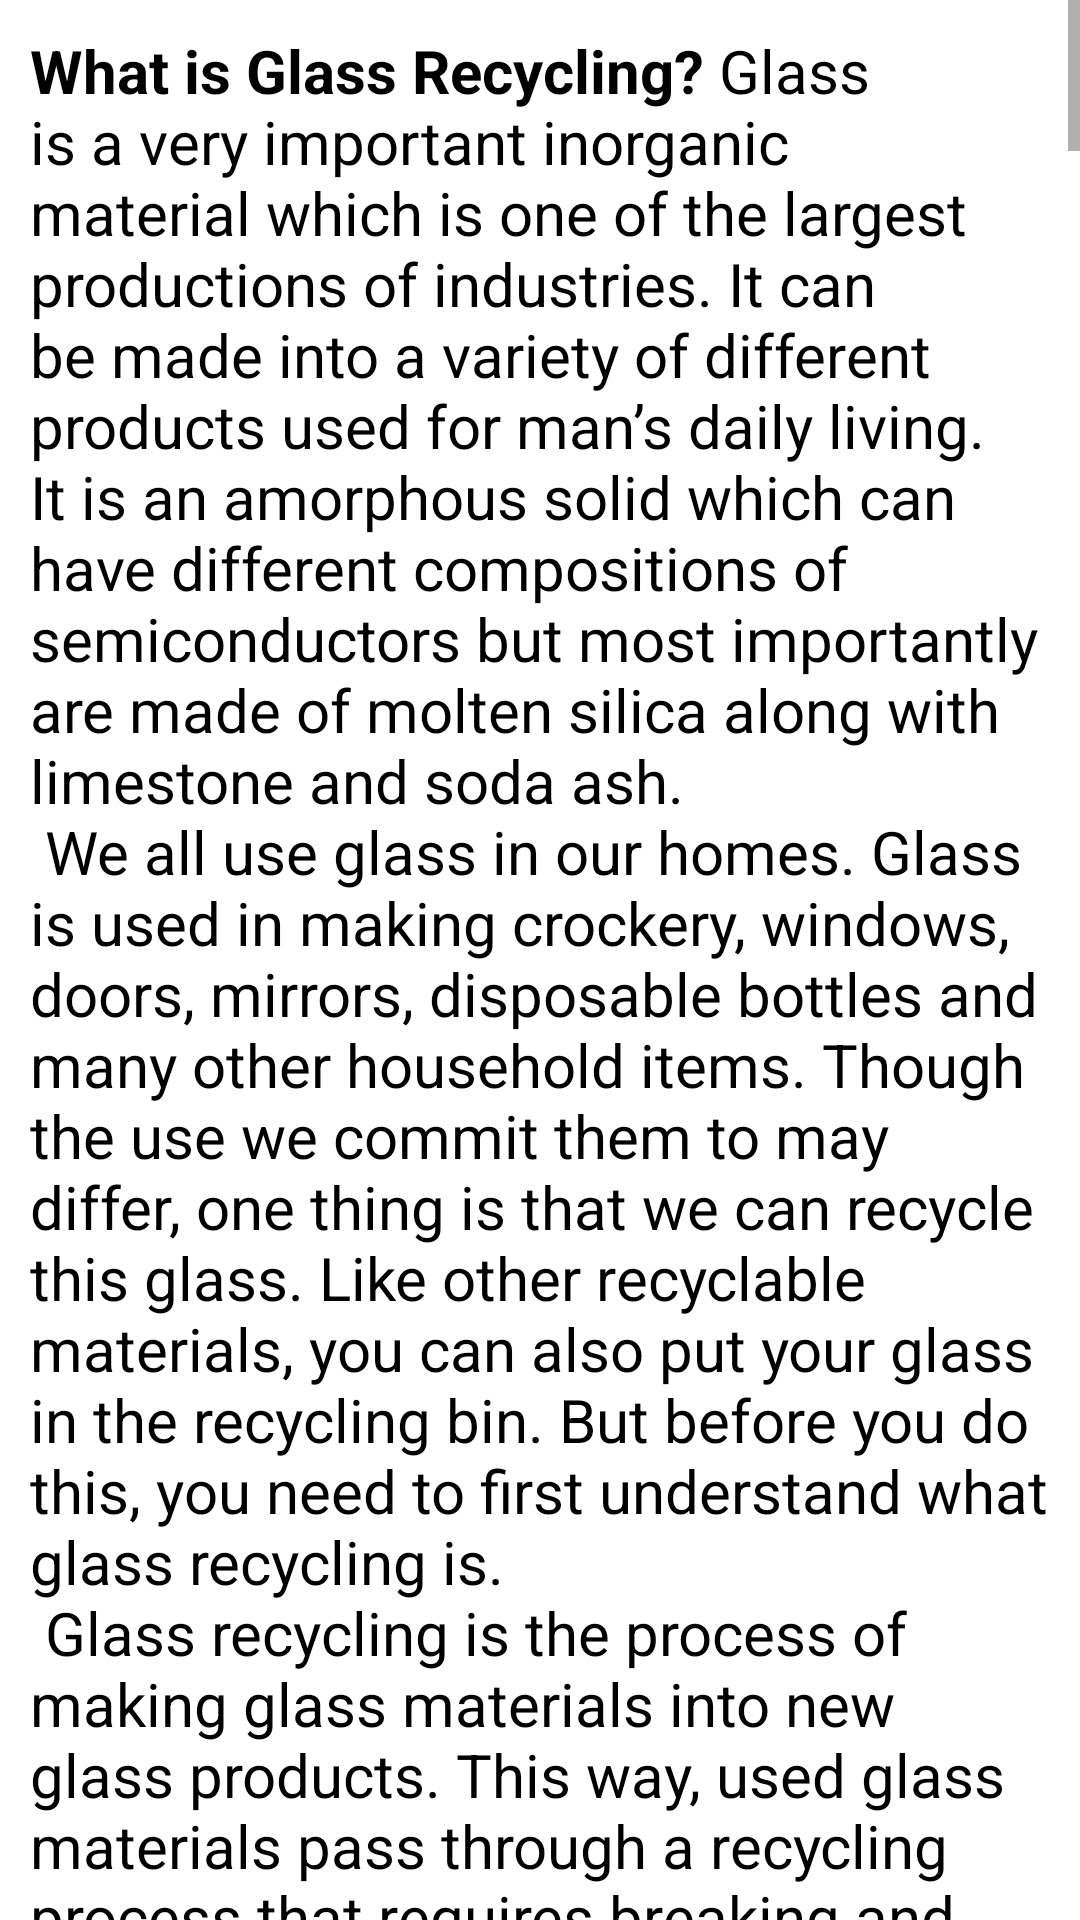

The Android layout XML behind this screen, and the referenced resources:
<!-- AndroidManifest.xml: application theme Theme.EcologyApp -->
<!-- res/layout/activity_glass_recycling.xml -->
<?xml version="1.0" encoding="utf-8"?>
<androidx.constraintlayout.widget.ConstraintLayout xmlns:android="http://schemas.android.com/apk/res/android"
    xmlns:app="http://schemas.android.com/apk/res-auto"
    xmlns:tools="http://schemas.android.com/tools"
    android:layout_width="match_parent"
    android:layout_height="match_parent"
    tools:context=".GlassRecycling">

    <ScrollView
        android:layout_width="fill_parent"
        android:layout_height="wrap_content"
        android:layout_gravity="center_horizontal"
        app:layout_constraintBottom_toBottomOf="parent"
        app:layout_constraintEnd_toEndOf="parent"
        app:layout_constraintHorizontal_bias="0.0"
        app:layout_constraintStart_toStartOf="parent"
        app:layout_constraintTop_toTopOf="parent"
        app:layout_constraintVertical_bias="0.0"
        android:background="@color/cardview_light_background">


        <TextView
            android:id="@+id/textView"
            android:layout_width="wrap_content"
            android:layout_height="wrap_content"
            android:padding="10sp"
            android:paddingLeft="10sp"
            android:text="@string/glass_recycling"
            android:textSize="20sp"
            android:textColor="@color/black"/>

    </ScrollView>
</androidx.constraintlayout.widget.ConstraintLayout>
<!-- resources referenced by this layout -->
<resources>

</resources>
